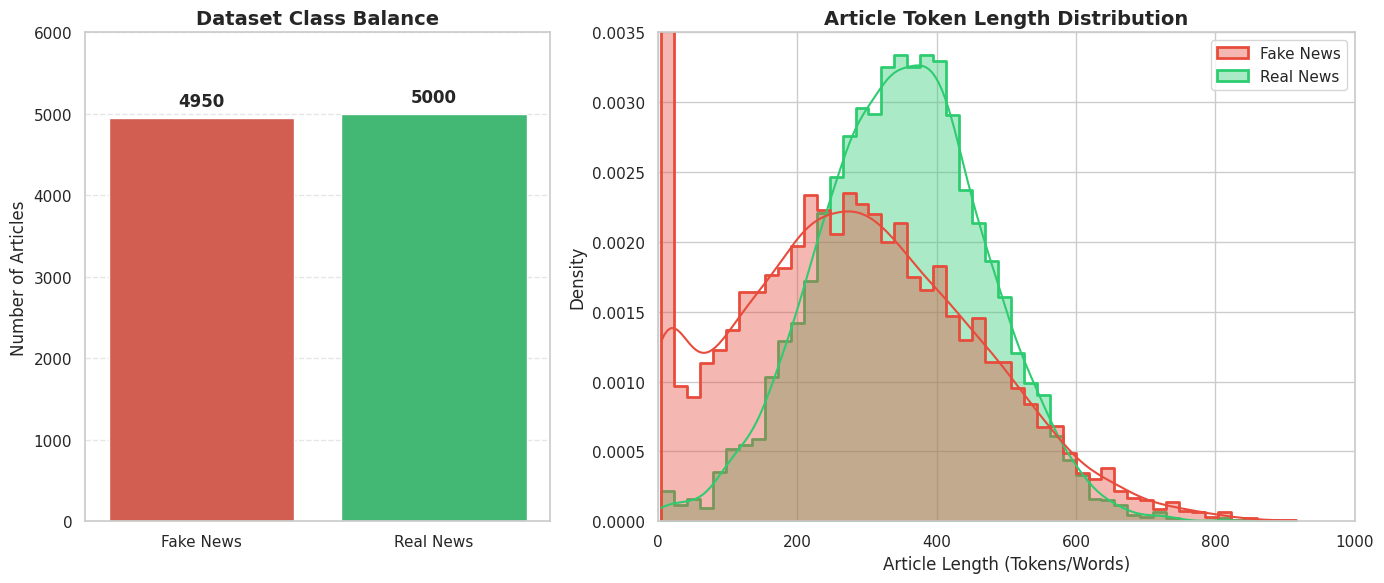

Source code (Python):
import numpy as np
import matplotlib.pyplot as plt
import seaborn as sns

# Set overall seaborn aesthetic
sns.set_theme(style="whitegrid", palette="muted")

# Generate realistic dummy data matching fake news dataset statistics
np.random.seed(42)
N_real = 5000
N_fake = 4950

# Sequence length distributions (e.g., in words/tokens)
# Real news often has longer, more consistent lengths
lengths_real = np.random.normal(loc=350, scale=120, size=N_real)
# Fake news can be shorter, more sensationalist headlines or text snippets
lengths_fake = np.random.normal(loc=280, scale=180, size=N_fake)

# Clip lengths to ensure they are positive
lengths_real = np.clip(lengths_real, 10, 1000)
lengths_fake = np.clip(lengths_fake, 5, 1000)

# CREATE THE SUBPLOTS (1 ROW, 2 COLUMNS)
fig, axes = plt.subplots(1, 2, figsize=(14, 6), gridspec_kw={'width_ratios': [1, 1.5]})

# --- LEFT PLOT: CLASS BALANCE BAR CHART ---
labels = ['Fake News', 'Real News']
counts = [N_fake, N_real]
sns.barplot(x=labels, y=counts, ax=axes[0], palette=['#e74c3c', '#2ecc71'])

axes[0].set_title('Dataset Class Balance', fontsize=14, fontweight='bold')
axes[0].set_ylabel('Number of Articles', fontsize=12)
axes[0].set_ylim(0, 6000) # Ensure Y-axis is consistent
axes[0].grid(axis='y', linestyle='--', alpha=0.5)

# Add exact counts on top of bars
for i, count in enumerate(counts):
    axes[0].text(i, count + 100, str(count), ha='center', va='bottom', fontsize=12, fontweight='bold')


# --- RIGHT PLOT: SEQUENCE LENGTH HISTOGRAM/KDE ---
# Combine data for easier seaborn plotting
lengths = np.concatenate([lengths_fake, lengths_real])
labels = ['Fake News'] * N_fake + ['Real News'] * N_real

sns.histplot(x=lengths, hue=labels, ax=axes[1], element="step", stat="density",
             common_norm=False, kde=True, palette=['#e74c3c', '#2ecc71'], alpha=0.4, linewidth=2)

axes[1].set_title('Article Token Length Distribution', fontsize=14, fontweight='bold')
axes[1].set_xlabel('Article Length (Tokens/Words)', fontsize=12)
axes[1].set_ylabel('Density', fontsize=12)
axes[1].set_xlim(0, 1000)
axes[1].set_ylim(0, 0.0035) # Hardcoded limit for consistency

# Add layout spacing and save
plt.tight_layout()

# Save high-resolution PNG for exploratory data section
plt.savefig('dataset_distribution.png', dpi=300, bbox_inches='tight')
print("Image successfully saved as 'dataset_distribution.png'")
